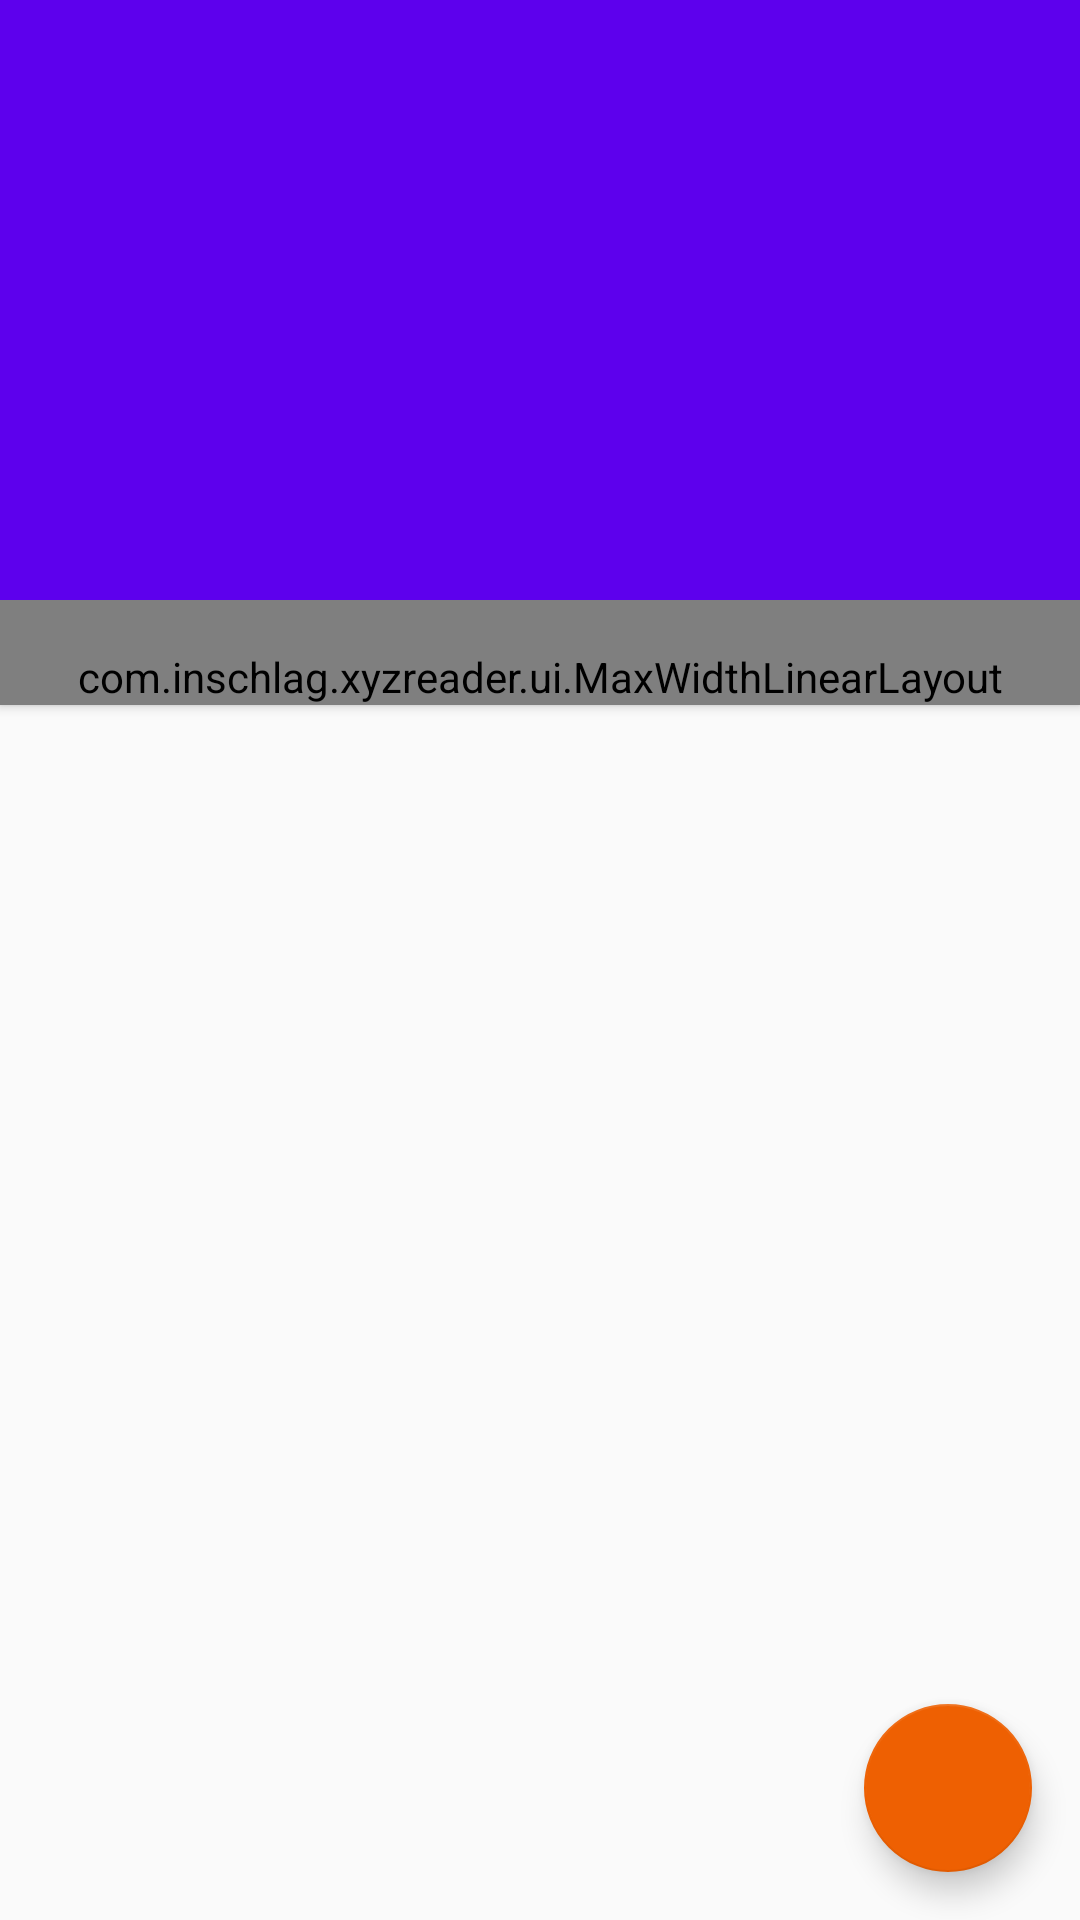

This screen was rendered from an Android layout file. Write that file and the resources it references.
<!-- AndroidManifest.xml: application theme Theme.Bacon -->
<!-- res/layout/fragment_article_detail.xml -->
<android.support.design.widget.CoordinatorLayout xmlns:android="http://schemas.android.com/apk/res/android"
    xmlns:app="http://schemas.android.com/apk/res-auto"
    android:layout_width="match_parent"
    android:layout_height="match_parent"
    android:fitsSystemWindows="true">

    <android.support.design.widget.AppBarLayout
        android:id="@+id/app_bar"
        android:layout_width="match_parent"
        android:layout_height="@dimen/app_bar_height"
        android:fitsSystemWindows="true"
        android:theme="@style/ThemeOverlay.AppCompat.Dark.ActionBar">

        <android.support.design.widget.CollapsingToolbarLayout
            android:id="@+id/toolbar_layout"
            android:layout_width="match_parent"
            android:layout_height="match_parent"
            android:fitsSystemWindows="true"
            app:contentScrim="?attr/colorPrimary"
            app:expandedTitleMarginBottom="100dp"
            app:layout_scrollFlags="scroll|exitUntilCollapsed"
            app:toolbarId="@+id/toolbar">

            <ImageView
                android:id="@+id/photo"
                android:layout_width="match_parent"
                android:layout_height="wrap_content"
                android:contentDescription="@string/cover_image"
                android:fitsSystemWindows="true"
                android:scaleType="centerCrop"
                app:contentScrim="?attr/colorPrimary"
                app:layout_collapseMode="parallax" />

            <TextView
                android:id="@+id/article_byline"
                style="?android:attr/textAppearanceSmall"
                android:layout_width="wrap_content"
                android:layout_height="wrap_content"
                android:layout_gravity="bottom"
                android:layout_marginBottom="32dp"
                android:layout_marginEnd="48dp"
                android:layout_marginStart="32dp"
                app:layout_collapseMode="parallax" />

            <android.support.v7.widget.Toolbar
                android:id="@+id/toolbar"
                android:layout_width="match_parent"
                android:layout_height="?attr/actionBarSize"
                app:layout_collapseMode="pin"
                app:popupTheme="@style/ThemeOverlay.AppCompat.Light" />

        </android.support.design.widget.CollapsingToolbarLayout>

    </android.support.design.widget.AppBarLayout>

    <android.support.v4.widget.NestedScrollView
        android:id="@+id/scrollview"
        android:layout_width="match_parent"
        android:layout_height="match_parent"
        android:layout_gravity="fill"
        app:layout_behavior="@string/appbar_scrolling_view_behavior">

        <com.inschlag.xyzreader.ui.MaxWidthLinearLayout
            android:layout_width="match_parent"
            android:layout_height="wrap_content"
            android:layout_gravity="center_horizontal"
            android:layout_marginTop="@dimen/detail_card_top_margin"
            android:background="#fff"
            android:elevation="2dp"
            android:maxWidth="@dimen/detail_card_max_width"
            android:orientation="vertical"
            android:paddingTop="@dimen/content_top_padding">

            <TextView
                android:id="@+id/article_body"
                style="@style/Theme.Text.Body"
                android:layout_width="match_parent"
                android:layout_height="wrap_content"
                android:layout_marginLeft="@dimen/detail_inner_horiz_margin"
                android:layout_marginRight="@dimen/detail_inner_horiz_margin"
                android:lineSpacingMultiplier="@fraction/detail_body_line_spacing_multiplier"
                android:paddingBottom="@dimen/detail_body_bottom_margin"
                android:textColorLink="@color/theme_accent" />

        </com.inschlag.xyzreader.ui.MaxWidthLinearLayout>
    </android.support.v4.widget.NestedScrollView>

    <android.support.design.widget.FloatingActionButton
        android:id="@+id/share_fab"
        android:layout_width="wrap_content"
        android:layout_height="wrap_content"
        android:layout_gravity="bottom|end"
        android:layout_margin="16dp"
        android:contentDescription="@string/action_share"
        android:src="@drawable/ic_share" />

</android.support.design.widget.CoordinatorLayout>
<!-- resources referenced by this layout -->
<resources>
  <color name="theme_accent">#ee6002</color>
  <dimen name="app_bar_height">200dp</dimen>
  <dimen name="content_top_padding">16dp</dimen>
  <dimen name="detail_body_bottom_margin">88dp</dimen>
  <dimen name="detail_card_max_width">10000dp</dimen>
  <dimen name="detail_card_top_margin">0dp</dimen>
  <dimen name="detail_inner_horiz_margin">16dp</dimen>
  <string name="action_share">Share</string>
  <string name="cover_image">Showing a cover image</string>
  <style name="Theme.Bacon" parent="@style/Theme.AppCompat.Light.NoActionBar">
          <item name="colorPrimary">@color/primaryColor</item>
          <item name="colorPrimaryDark">@color/primaryDarkColor</item>
          <item name="colorAccent">@color/secondaryColor</item>
          <item name="android:textColorPrimary">@color/primaryTextColor</item>
          <item name="android:textColorSecondary">@color/secondaryTextColor</item>
      </style>
  <color name="primaryColor">#5d00ed</color>
  <color name="primaryDarkColor">#0000b9</color>
  <color name="secondaryColor">#ee6002</color>
  <color name="primaryTextColor">#000000</color>
  <color name="secondaryTextColor">#ffffff</color>
</resources>
